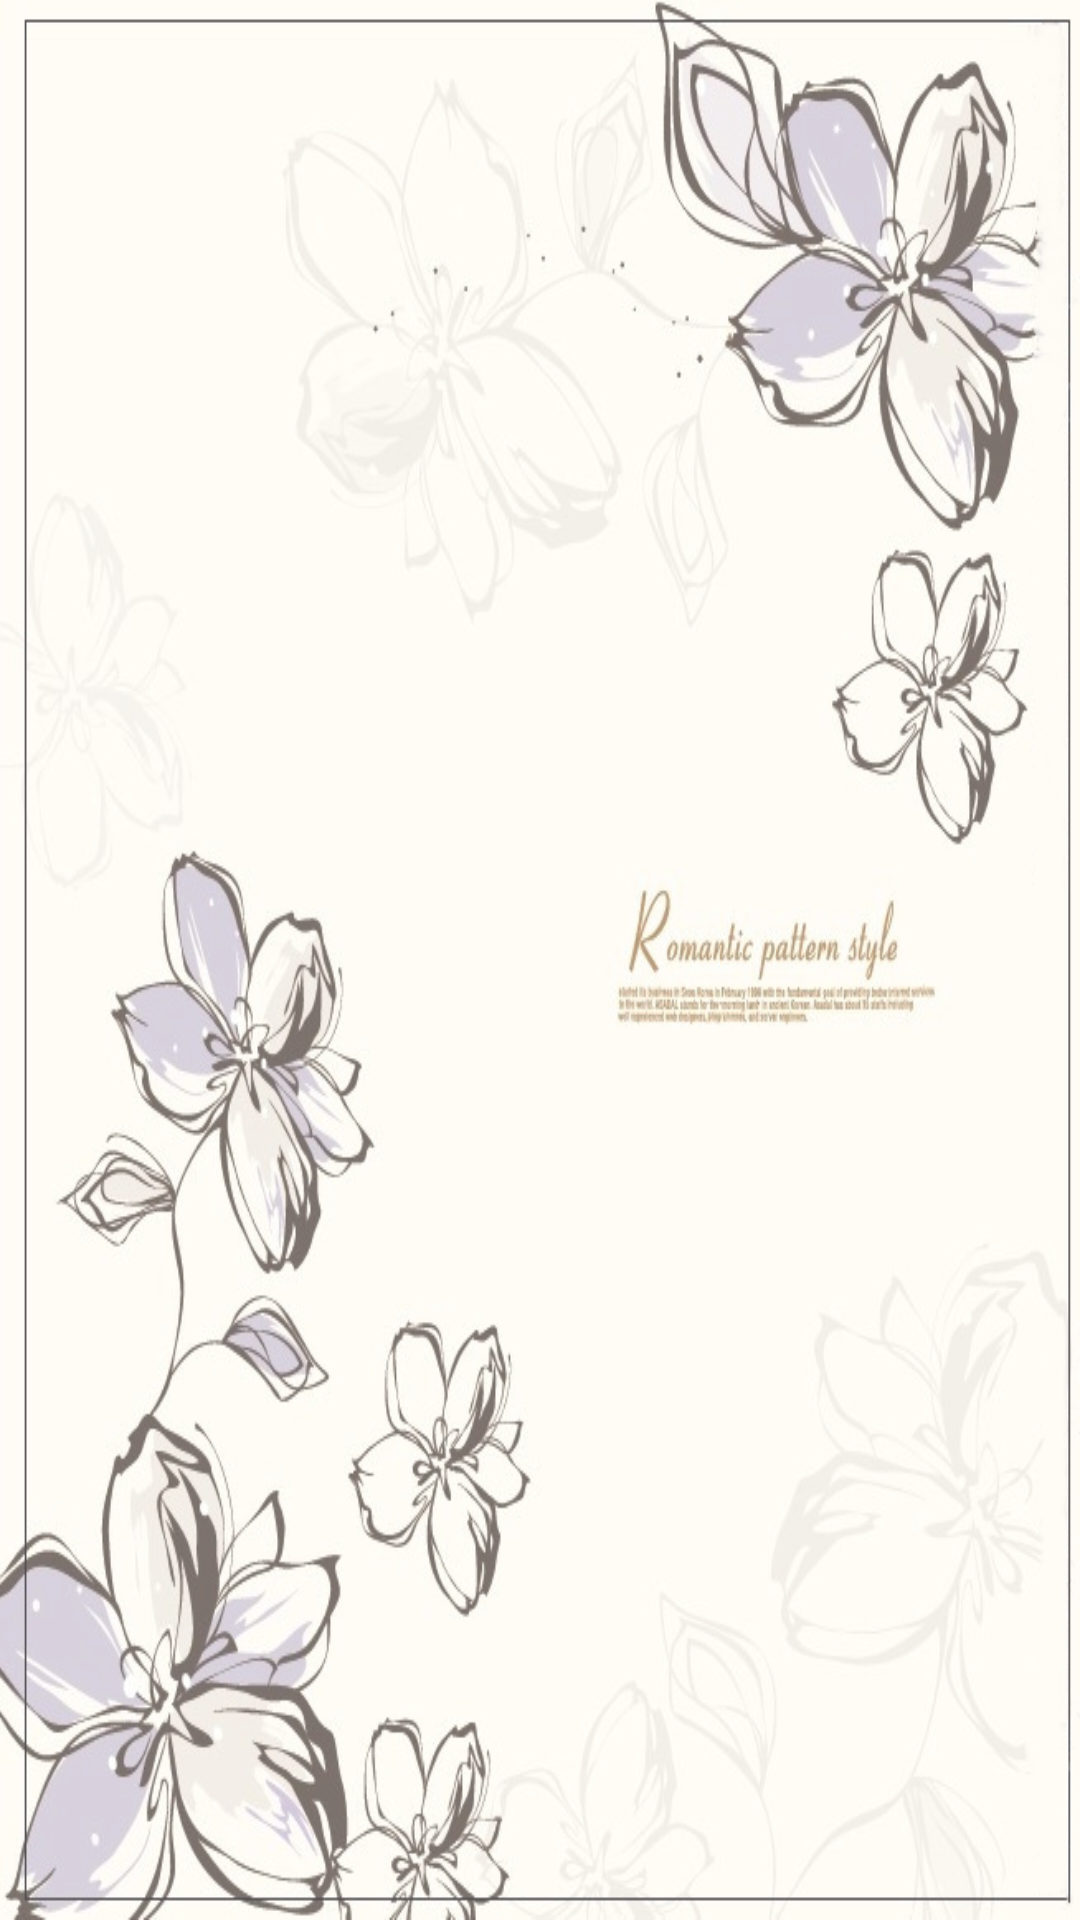

Write the Android layout XML for this screen, with the resource values it uses.
<!-- AndroidManifest.xml: application theme android:Theme.Holo.Light.NoActionBar -->
<!-- res/layout/bq_list.xml -->
<?xml version="1.0" encoding="utf-8"?>

<LinearLayout xmlns:android="http://schemas.android.com/apk/res/android"
    android:layout_width="match_parent"
    android:layout_height="match_parent"
    android:orientation="vertical" 
    android:background="@drawable/bg">

    <ListView
        android:id="@+id/bq_lv"
        android:layout_width="match_parent"
        android:layout_height="match_parent" 
        >
    </ListView>

</LinearLayout>
<!-- resources referenced by this layout -->
<resources>
  <!-- drawable bg: jpg bitmap (drawable-hdpi, 416216 bytes) -->
</resources>
